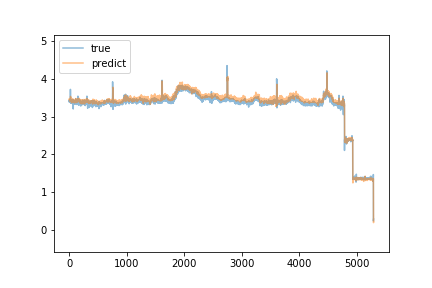

Values plotted in this chart, from the file beside it:
true, predict
3.41, 3.463
3.42, 3.463
3.39, 3.46
3.43, 3.433
3.38, 3.442
3.42, 3.429
3.4, 3.455
3.39, 3.441
3.4, 3.433
3.39, 3.436
3.41, 3.428
3.42, 3.425
3.44, 3.442
3.43, 3.431
3.44, 3.435
3.4, 3.441
3.4, 3.424
3.38, 3.42
3.39, 3.411
3.38, 3.417
3.41, 3.393
3.72, 3.399
3.52, 3.498
3.45, 3.534
3.38, 3.523
3.38, 3.496
3.36, 3.417
3.38, 3.464
3.37, 3.413
3.35, 3.432
3.39, 3.435
3.42, 3.452
3.42, 3.489
3.39, 3.432
3.4, 3.423
3.43, 3.41
3.4, 3.41
3.4, 3.445
3.37, 3.441
3.41, 3.422
3.36, 3.433
3.35, 3.416
3.36, 3.416
3.35, 3.408
3.35, 3.365
3.35, 3.377
3.39, 3.381
3.43, 3.402
3.44, 3.432
3.38, 3.448
3.42, 3.434
3.41, 3.453
3.37, 3.461
3.35, 3.425
3.39, 3.406
3.39, 3.437
3.4, 3.442
3.34, 3.445
3.36, 3.407
3.37, 3.397
... 5,237 more rows
